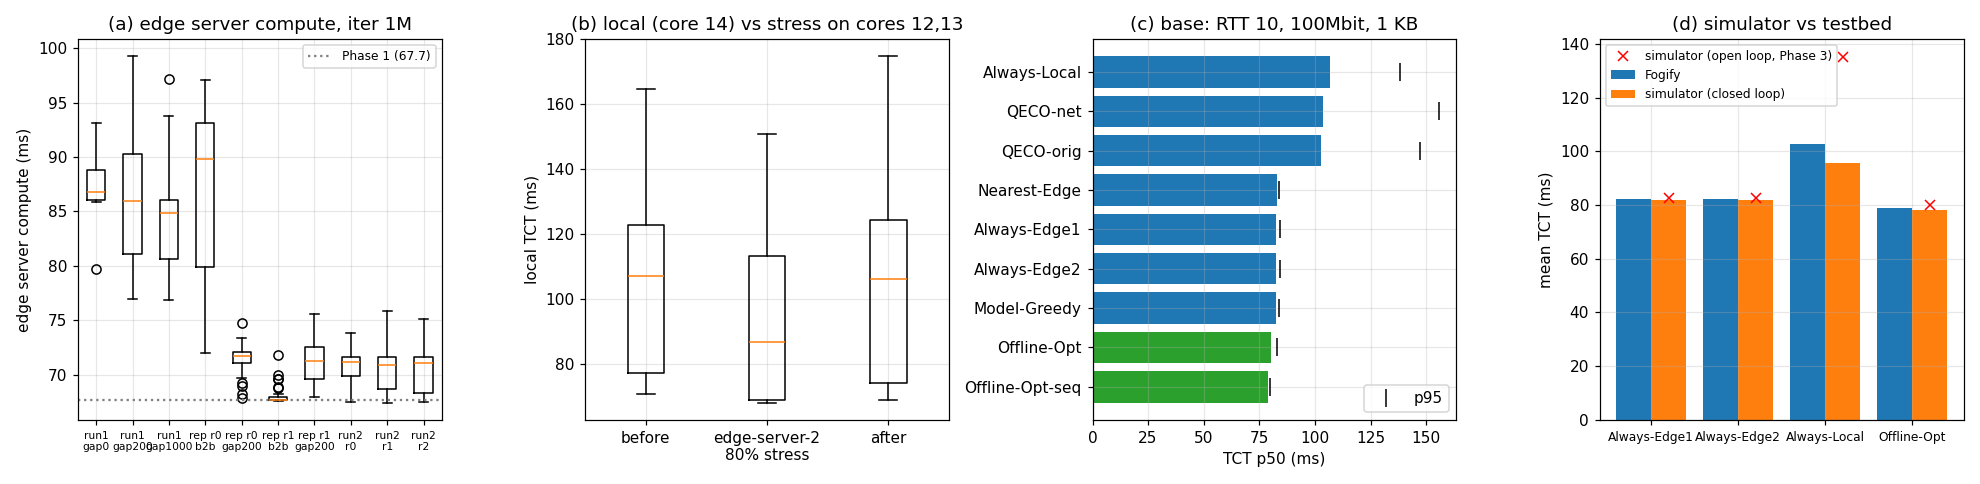

Values plotted in this chart, from the file beside it:
ts_unix_ms, label, policy, task, iter, payload_kb, gap_ms, action, target, tct_ms, server_compute_ms, status, decide_ms, pred_tct_ms, est_local_ms, est_e1_ms, est_e2_ms, q, obs_rtt1, obs_rtt2, obs_bw1, obs_bw2, obs_load1, obs_load2
1794751854504, gap0, Always-Edge1, 0, 1000000, 1, 0.0, 1, edge1, 90.44, 79.75, ok, 1.0, 79.6, 140.0, 79.6, 79.3, , 10.87, 10.59, 100.0, 100.0, 0.0, 0.0
1794751854596, gap0, Always-Edge1, 1, 1000000, 1, 0.0, 1, edge1, 97.38, 86.56, ok, 0.9, 79.6, 140.0, 79.6, 79.3, , 10.87, 10.59, 100.0, 100.0, 0.0, 0.0
1794751854694, gap0, Always-Edge1, 2, 1000000, 1, 0.0, 1, edge1, 97.27, 86.63, ok, 0.9, 91.3, 140.0, 91.3, 79.2, , 22.64, 10.52, 100.0, 100.0, 0.0, 0.0
1794751854792, gap0, Always-Edge1, 3, 1000000, 1, 0.0, 1, edge1, 100.7, 89.94, ok, 0.9, 91.3, 140.0, 91.3, 79.2, , 22.64, 10.52, 100.0, 100.0, 0.0, 0.0
1794751854894, gap0, Always-Edge1, 4, 1000000, 1, 0.0, 1, edge1, 103.9, 93.11, ok, 1.0, 91.3, 140.0, 91.3, 79.2, , 22.64, 10.52, 100.0, 100.0, 0.0, 0.0
1794751854999, gap0, Always-Edge1, 5, 1000000, 1, 0.0, 1, edge1, 101.2, 90.46, ok, 0.9, 91.3, 140.0, 91.3, 79.2, , 22.64, 10.52, 100.0, 100.0, 0.0, 0.0
1794751855101, gap0, Always-Edge1, 6, 1000000, 1, 0.0, 1, edge1, 100.1, 89.31, ok, 0.9, 91.3, 140.0, 91.3, 79.2, , 22.64, 10.52, 100.0, 100.0, 0.0, 0.0
1794751855202, gap0, Always-Edge1, 7, 1000000, 1, 0.0, 1, edge1, 100.4, 89.43, ok, 0.9, 79.3, 140.0, 79.3, 79.3, , 10.61, 10.62, 100.0, 100.0, 0.0, 0.0
1794751855304, gap0, Always-Edge1, 8, 1000000, 1, 0.0, 1, edge1, 100.5, 89.51, ok, 0.9, 79.3, 140.0, 79.3, 79.3, , 10.61, 10.62, 100.0, 100.0, 0.0, 0.0
1794751855405, gap0, Always-Edge1, 9, 1000000, 1, 0.0, 1, edge1, 100.2, 89.25, ok, 0.9, 79.3, 140.0, 79.3, 79.3, , 10.61, 10.62, 100.0, 100.0, 0.0, 0.0
1794751855506, gap0, Always-Edge1, 10, 1000000, 1, 0.0, 1, edge1, 100.1, 89.33, ok, 0.9, 79.3, 140.0, 79.3, 79.3, , 10.61, 10.62, 100.0, 100.0, 0.0, 0.0
1794751855607, gap0, Always-Edge1, 11, 1000000, 1, 0.0, 1, edge1, 98.15, 87.19, ok, 0.8, 79.3, 140.0, 79.3, 79.3, , 10.61, 10.62, 100.0, 100.0, 0.0, 0.0
1794751855706, gap0, Always-Edge1, 12, 1000000, 1, 0.0, 1, edge1, 96.77, 85.92, ok, 0.9, 79.3, 140.0, 79.3, 79.1, , 10.59, 10.4, 100.0, 100.0, 0.0, 0.0
1794751855804, gap0, Always-Edge1, 13, 1000000, 1, 0.0, 1, edge1, 96.84, 85.9, ok, 1.0, 79.3, 140.0, 79.3, 79.1, , 10.59, 10.4, 100.0, 100.0, 0.0, 0.0
1794751855902, gap0, Always-Edge1, 14, 1000000, 1, 0.0, 1, edge1, 96.73, 85.92, ok, 0.9, 79.3, 140.0, 79.3, 79.1, , 10.59, 10.4, 100.0, 100.0, 0.0, 0.0
1794751856000, gap0, Always-Edge1, 15, 1000000, 1, 0.0, 1, edge1, 97.03, 86.02, ok, 0.9, 79.3, 140.0, 79.3, 79.1, , 10.59, 10.4, 100.0, 100.0, 0.0, 0.0
1794751856098, gap0, Always-Edge1, 16, 1000000, 1, 0.0, 1, edge1, 96.9, 85.85, ok, 0.9, 79.3, 140.0, 79.3, 79.1, , 10.59, 10.4, 100.0, 100.0, 0.0, 0.0
1794751856196, gap0, Always-Edge1, 17, 1000000, 1, 0.0, 1, edge1, 97.53, 86.77, ok, 0.9, 79.3, 140.0, 79.3, 79.1, , 10.59, 10.4, 100.0, 100.0, 0.0, 0.0
1794751856294, gap0, Always-Edge1, 18, 1000000, 1, 0.0, 1, edge1, 97.11, 86.36, ok, 0.9, 79.2, 140.0, 79.2, 79.3, , 10.55, 10.65, 100.0, 100.0, 0.0, 0.0
1794751856392, gap0, Always-Edge1, 19, 1000000, 1, 0.0, 1, edge1, 98.36, 87.44, ok, 0.9, 79.2, 140.0, 79.2, 79.3, , 10.55, 10.65, 100.0, 100.0, 0.0, 0.0
1794751856492, gap0, Always-Edge1, 20, 1000000, 1, 0.0, 1, edge1, 96.95, 86.02, ok, 0.9, 79.2, 140.0, 79.2, 79.3, , 10.55, 10.65, 100.0, 100.0, 0.0, 0.0
1794751856589, gap0, Always-Edge1, 21, 1000000, 1, 0.0, 1, edge1, 96.8, 85.94, ok, 0.9, 79.2, 140.0, 79.2, 79.3, , 10.55, 10.65, 100.0, 100.0, 0.0, 0.0
1794751856687, gap0, Always-Edge1, 22, 1000000, 1, 0.0, 1, edge1, 97.35, 86.55, ok, 0.9, 79.2, 140.0, 79.2, 79.3, , 10.55, 10.65, 100.0, 100.0, 0.0, 0.0
1794751856786, gap0, Always-Edge1, 23, 1000000, 1, 0.0, 1, edge1, 97.89, 86.78, ok, 0.9, 79.3, 140.0, 79.3, 79.2, , 10.66, 10.47, 100.0, 100.0, 0.0, 0.0
1794751856885, gap0, Always-Edge1, 24, 1000000, 1, 0.0, 1, edge1, 98.37, 87.38, ok, 0.9, 79.3, 140.0, 79.3, 79.2, , 10.66, 10.47, 100.0, 100.0, 0.0, 0.0
1794751856984, gap0, Always-Edge1, 25, 1000000, 1, 0.0, 1, edge1, 97.65, 86.82, ok, 0.9, 79.3, 140.0, 79.3, 79.2, , 10.66, 10.47, 100.0, 100.0, 0.0, 0.0
1794751857083, gap0, Always-Edge1, 26, 1000000, 1, 0.0, 1, edge1, 98.39, 87.61, ok, 0.9, 79.3, 140.0, 79.3, 79.2, , 10.66, 10.47, 100.0, 100.0, 0.0, 0.0
1794751857182, gap0, Always-Edge1, 27, 1000000, 1, 0.0, 1, edge1, 96.73, 85.96, ok, 0.9, 79.3, 140.0, 79.3, 79.2, , 10.66, 10.47, 100.0, 100.0, 0.0, 0.0
1794751857280, gap0, Always-Edge1, 28, 1000000, 1, 0.0, 1, edge1, 98.44, 87.68, ok, 0.8, 79.4, 140.0, 79.4, 79.2, , 10.72, 10.47, 100.0, 100.0, 0.0, 0.0
1794751857379, gap0, Always-Edge1, 29, 1000000, 1, 0.0, 1, edge1, 97.02, 86.08, ok, 0.9, 79.4, 140.0, 79.4, 79.1, , 10.72, 10.45, 100.0, 100.0, 0.0, 0.0
1794751857677, gap200, Always-Edge1, 0, 1000000, 1, 77.9, 1, edge1, 94.39, 83.78, ok, 1.0, 79.4, 140.0, 79.4, 79.1, , 10.72, 10.45, 100.0, 100.0, 0.0, 0.0
1794751858053, gap200, Always-Edge1, 1, 1000000, 1, 279.9, 1, edge1, 96.79, 86.05, ok, 1.2, 79.0, 140.0, 79.0, 79.1, , 10.37, 10.44, 100.0, 100.0, 0.0, 0.0
1794751858591, gap200, Always-Edge1, 2, 1000000, 1, 440.0, 1, edge1, 92.03, 81.24, ok, 0.9, 79.2, 140.0, 79.2, 79.3, , 10.55, 10.66, 100.0, 100.0, 0.0, 0.0
1794751858753, gap200, Always-Edge1, 3, 1000000, 1, 68.7, 1, edge1, 96.93, 86.02, ok, 1.4, 79.2, 140.0, 79.2, 79.3, , 10.55, 10.66, 100.0, 100.0, 0.0, 0.0
1794751858903, gap200, Always-Edge1, 4, 1000000, 1, 51.6, 1, edge1, 96.95, 85.97, ok, 1.2, 79.1, 140.0, 79.1, 79.4, , 10.42, 10.7, 100.0, 100.0, 0.001, 0.0
1794751859088, gap200, Always-Edge1, 5, 1000000, 1, 86.9, 1, edge1, 102.2, 90.2, ok, 1.1, 79.1, 140.0, 79.1, 79.4, , 10.42, 10.7, 100.0, 100.0, 0.001, 0.0
1794751859213, gap200, Always-Edge1, 6, 1000000, 1, 20.5, 1, edge1, 101.2, 90.29, ok, 1.2, 79.1, 140.0, 79.1, 79.4, , 10.42, 10.7, 100.0, 100.0, 0.001, 0.0
1794751859515, gap200, Always-Edge1, 7, 1000000, 1, 200.2, 1, edge1, 90.84, 80.05, ok, 1.0, 79.2, 140.0, 79.2, 79.3, , 10.46, 10.57, 100.0, 100.0, 0.001, 0.0
1794751859621, gap200, Always-Edge1, 8, 1000000, 1, 13.3, 1, edge1, 91.91, 81.01, ok, 0.9, 79.2, 140.0, 79.2, 79.3, , 10.46, 10.57, 100.0, 100.0, 0.001, 0.0
1794751859804, gap200, Always-Edge1, 9, 1000000, 1, 90.3, 1, edge1, 90.42, 79.75, ok, 1.0, 79.2, 140.0, 79.2, 79.3, , 10.46, 10.57, 100.0, 100.0, 0.001, 0.0
1794751860565, gap200, Always-Edge1, 10, 1000000, 1, 669.5, 1, edge1, 92, 81.09, ok, 1.1, 79.7, 140.0, 79.7, 79.2, , 10.95, 10.48, 100.0, 100.0, 0.001, 0.0
1794751860712, gap200, Always-Edge1, 11, 1000000, 1, 53.3, 1, edge1, 90.55, 79.81, ok, 1.0, 79.7, 140.0, 79.7, 79.2, , 10.95, 10.48, 100.0, 100.0, 0.001, 0.0
1794751861060, gap200, Always-Edge1, 12, 1000000, 1, 257.1, 1, edge1, 90.59, 79.75, ok, 1.1, 79.4, 140.0, 79.4, 79.2, , 10.67, 10.54, 100.0, 100.0, 0.001, 0.0
1794751861255, gap200, Always-Edge1, 13, 1000000, 1, 103.2, 1, edge1, 90.64, 79.73, ok, 1.0, 79.4, 140.0, 79.4, 79.2, , 10.67, 10.54, 100.0, 100.0, 0.001, 0.0
1794751861754, gap200, Always-Edge1, 14, 1000000, 1, 406.9, 1, edge1, 87.6, 76.91, ok, 0.9, 79.3, 140.0, 79.3, 79.2, , 10.54, 10.53, 100.0, 100.0, 0.001, 0.0
1794751862025, gap200, Always-Edge1, 15, 1000000, 1, 181.5, 1, edge1, 91.97, 81.29, ok, 0.8, 79.3, 140.0, 79.3, 79.2, , 10.57, 10.53, 100.0, 100.0, 0.001, 0.0
1794751862415, gap200, Always-Edge1, 16, 1000000, 1, 297.0, 1, edge1, 96.82, 85.9, ok, 1.0, 79.3, 140.0, 79.3, 80.3, , 10.57, 11.62, 100.0, 100.0, 0.001, 0.0
1794751862570, gap200, Always-Edge1, 17, 1000000, 1, 57.9, 1, edge1, 97.11, 86.12, ok, 0.9, 79.3, 140.0, 79.3, 79.3, , 10.63, 10.62, 100.0, 100.0, 0.001, 0.0
1794751862704, gap200, Always-Edge1, 18, 1000000, 1, 35.5, 1, edge1, 96.64, 85.83, ok, 1.0, 79.3, 140.0, 79.3, 79.3, , 10.63, 10.62, 100.0, 100.0, 0.001, 0.0
1794751862802, gap200, Always-Edge1, 19, 1000000, 1, 0.4, 1, edge1, 97.33, 86.01, ok, 0.9, 79.3, 140.0, 79.3, 79.3, , 10.63, 10.62, 100.0, 100.0, 0.001, 0.0
1794751863134, gap200, Always-Edge1, 20, 1000000, 1, 233.0, 1, edge1, 108.3, 97.25, ok, 1.1, 79.1, 140.0, 79.1, 79.1, , 10.4, 10.43, 100.0, 100.0, 0.001, 0.0
1794751863422, gap200, Always-Edge1, 21, 1000000, 1, 178.9, 1, edge1, 104.2, 93.38, ok, 1.1, 79.1, 140.0, 79.1, 79.1, , 10.4, 10.43, 100.0, 100.0, 0.001, 0.0
1794751863771, gap200, Always-Edge1, 22, 1000000, 1, 243.2, 1, edge1, 108.6, 97.98, ok, 1.1, 79.6, 140.0, 79.6, 79.3, , 10.5, 10.6, 100.0, 100.0, 0.011, 0.0
1794751864012, gap200, Always-Edge1, 23, 1000000, 1, 130.7, 1, edge1, 110.2, 99.28, ok, 1.2, 79.6, 140.0, 79.6, 79.3, , 10.5, 10.6, 100.0, 100.0, 0.011, 0.0
1794751864238, gap200, Always-Edge1, 24, 1000000, 1, 114.9, 1, edge1, 108.3, 97.24, ok, 1.1, 79.5, 140.0, 79.5, 79.8, , 10.42, 11.13, 100.0, 100.0, 0.011, 0.0
1794751864465, gap200, Always-Edge1, 25, 1000000, 1, 118.0, 1, edge1, 108, 97.06, ok, 1.0, 79.5, 140.0, 79.5, 79.8, , 10.42, 11.13, 100.0, 100.0, 0.011, 0.0
1794751864691, gap200, Always-Edge1, 26, 1000000, 1, 116.8, 1, edge1, 101.7, 90.82, ok, 1.0, 79.7, 140.0, 79.7, 79.5, , 10.66, 10.84, 100.0, 100.0, 0.011, 0.0
1794751864802, gap200, Always-Edge1, 27, 1000000, 1, 8.3, 1, edge1, 97.44, 86.54, ok, 1.0, 79.7, 140.0, 79.7, 79.5, , 10.66, 10.84, 100.0, 100.0, 0.011, 0.0
1794751865333, gap200, Always-Edge1, 28, 1000000, 1, 431.4, 1, edge1, 96.69, 85.94, ok, 1.0, 79.0, 140.0, 79.0, 79.2, , 10.35, 10.48, 100.0, 100.0, 0.0, 0.0
1794751865713, gap200, Always-Edge1, 29, 1000000, 1, 282.9, 1, edge1, 93.82, 82.81, ok, 1.0, 79.0, 140.0, 79.0, 79.2, , 10.35, 10.48, 100.0, 100.0, 0.0, 0.0
... 360 more rows
